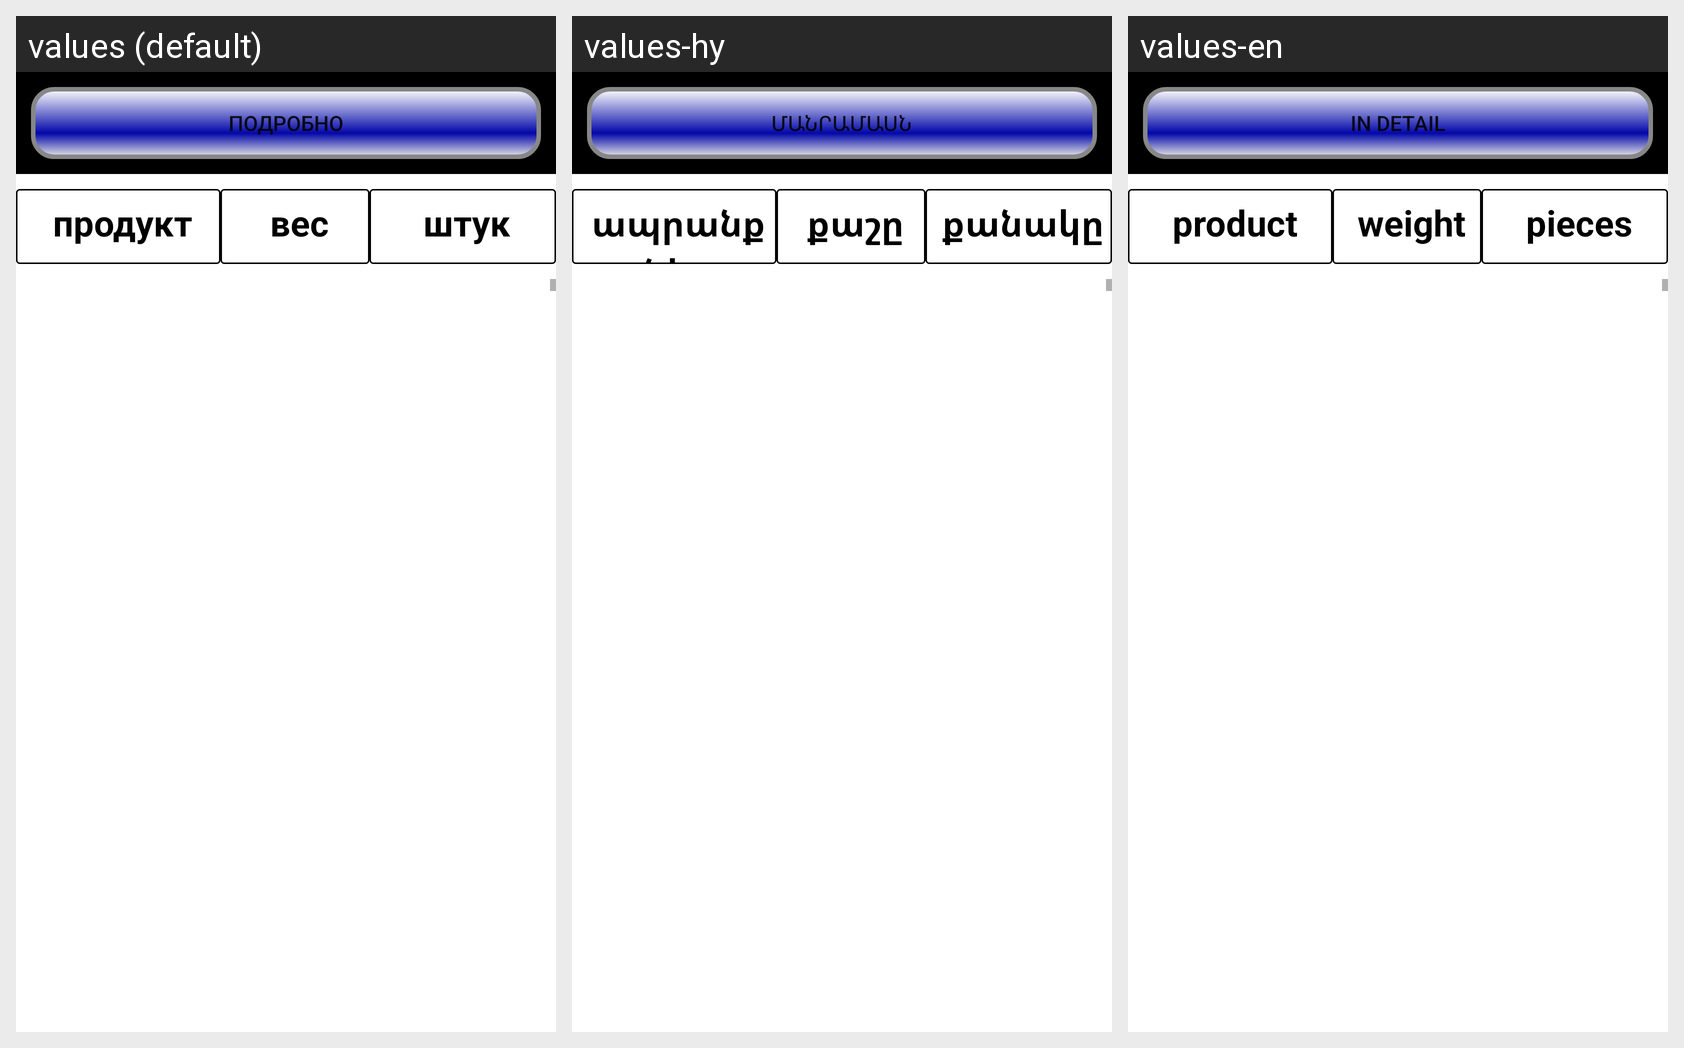

The Android screen above is rendered under several locales of the same app. Produce the string resources it draws, with the default and per-locale values.
Android screen res/layout/obshee.xml rendered under 3 locales, left to right: values (default), values-hy, values-en. Device: Nexus 5 (rendered at 1080×1920; each locale shown at half size, 540×960, under a caption strip naming it); theme AppTheme.
Strings drawn on this screen, with the default value and each locale's value (text and hints the layout hard-codes, and strings that could not be matched under every locale, appear in the picture but are not listed):

obshee2
  values:   подробно  
  values-hy:   մանրամասն  
  values-en:   in detail  

pd
  values: продукт
  values-hy: ապրանքներ
  values-en: product

ves
  values: вес
  values-hy: քաշը
  values-en: weight

koll
  values: штук
  values-hy: քանակը
  values-en: pieces
